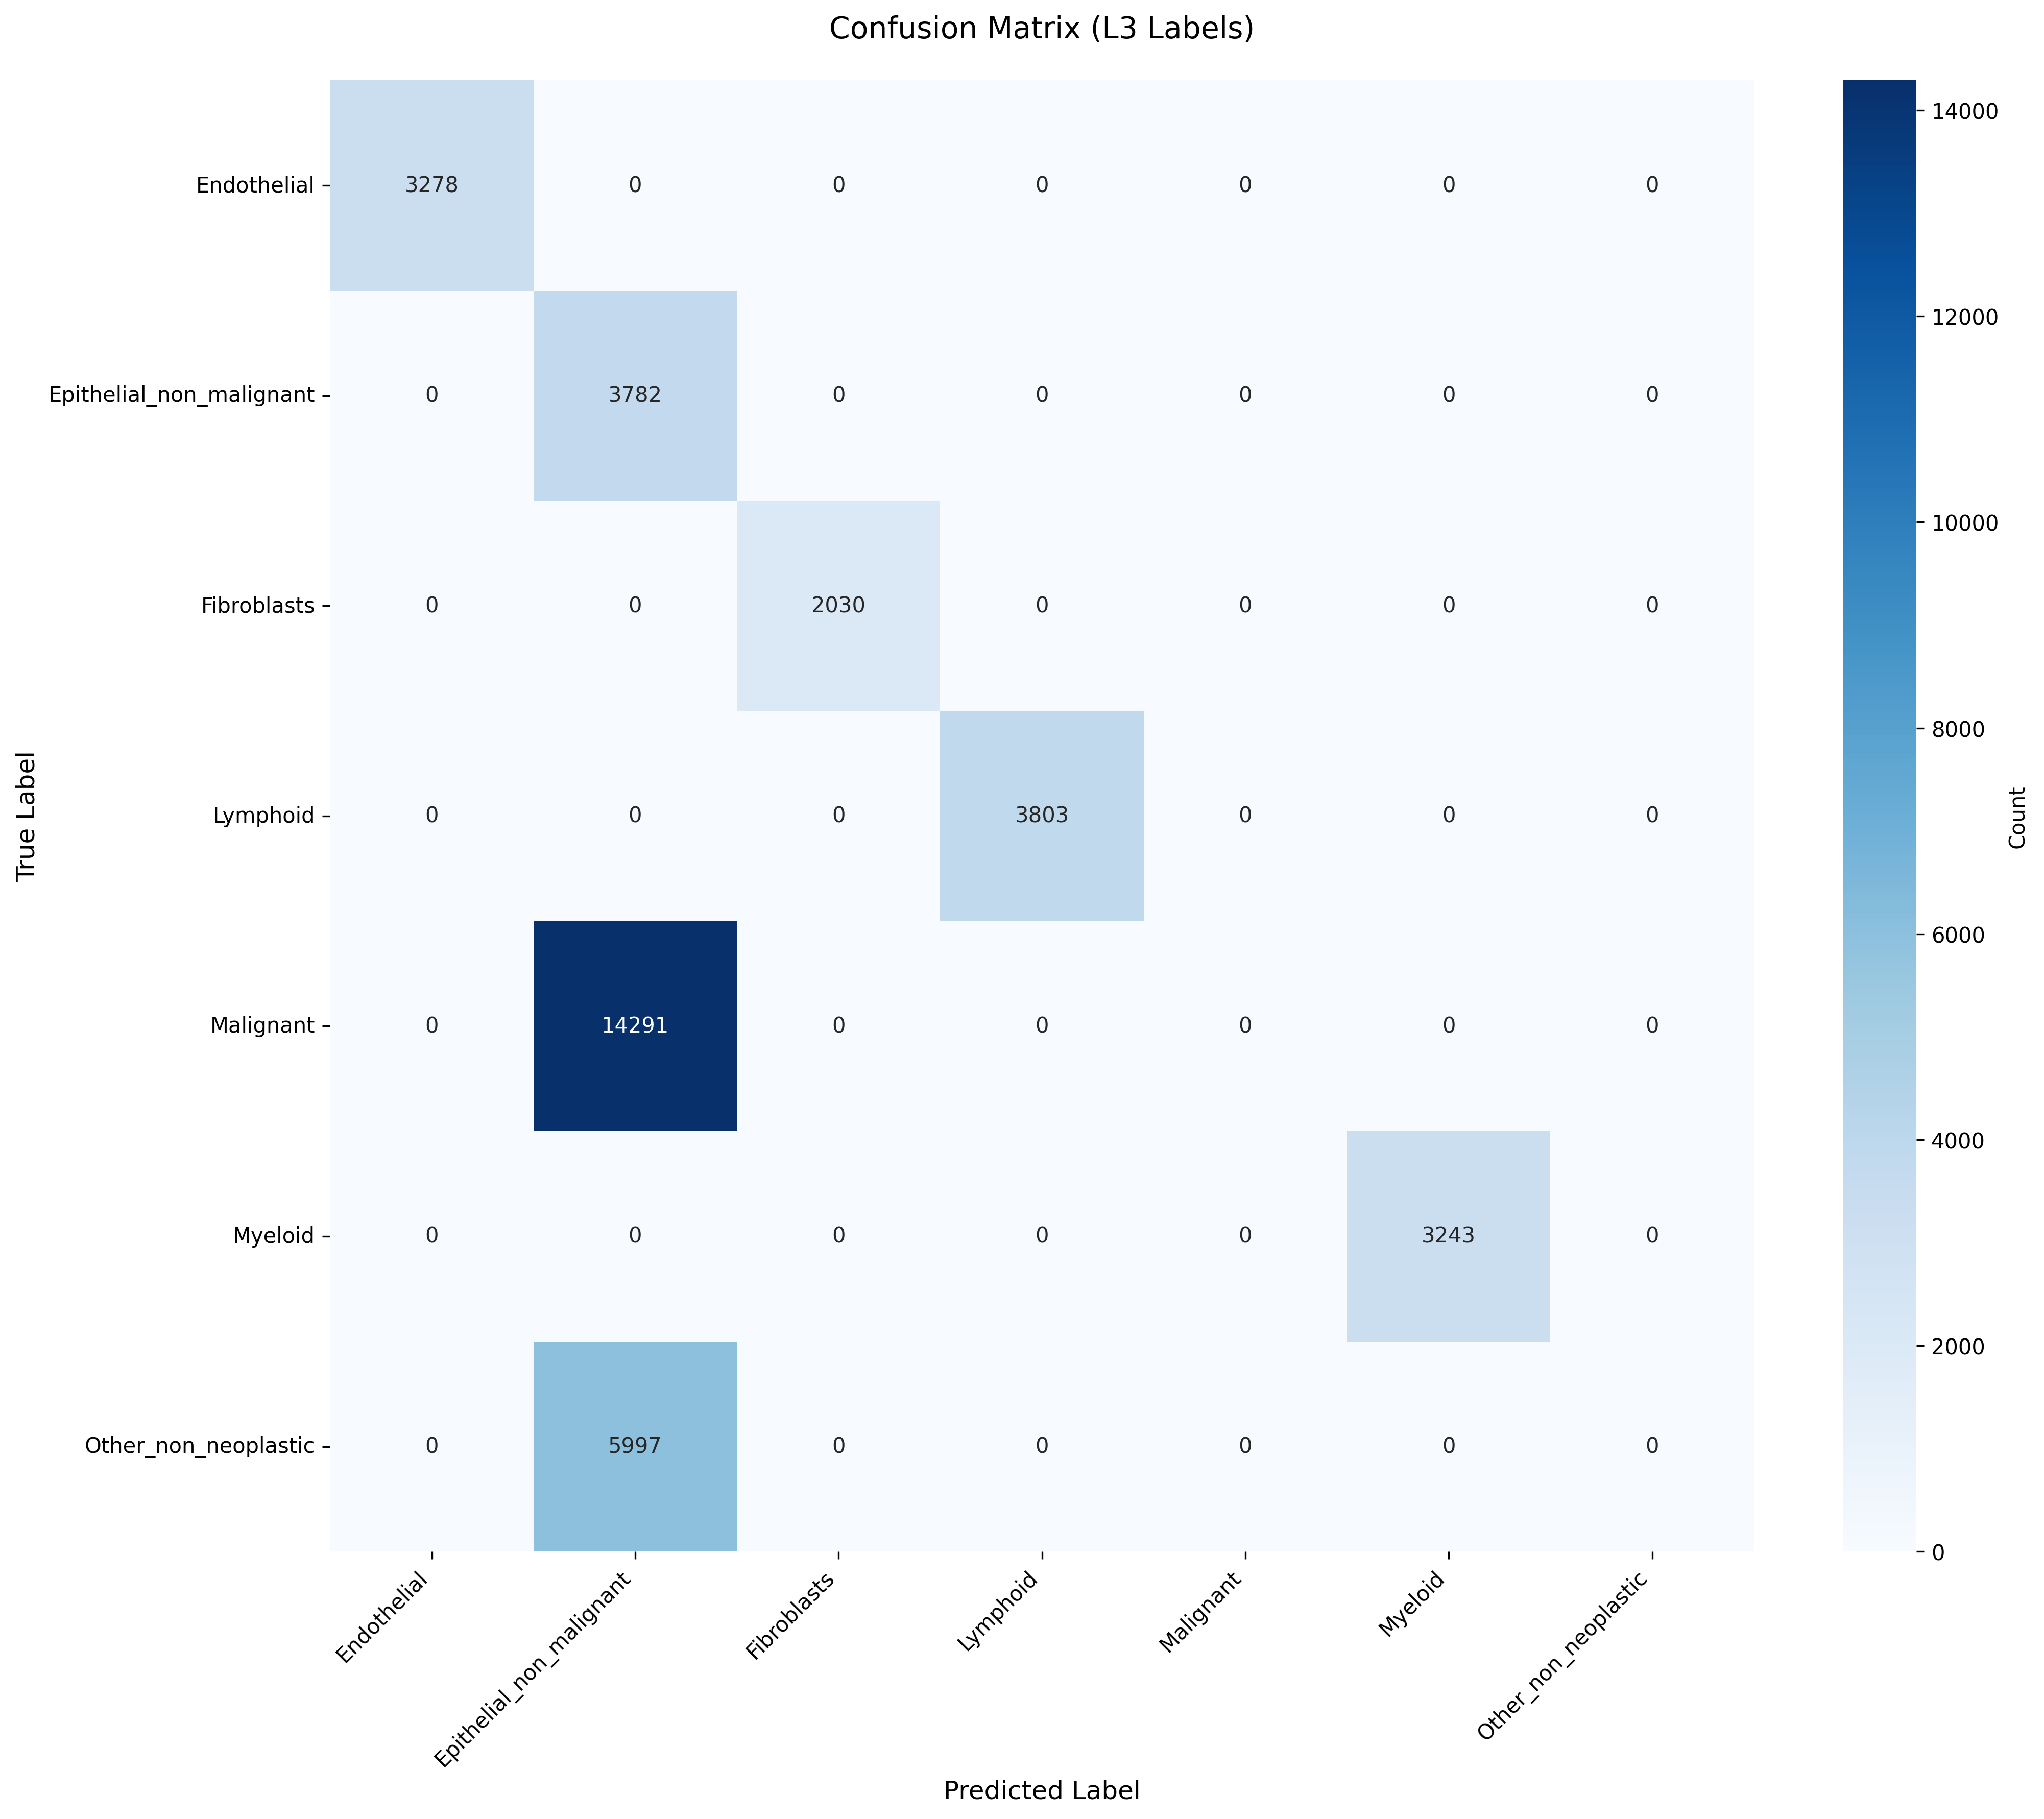

The file beside this chart, header and first rows:
True_Label, Endothelial, Epithelial_non_malignant, Fibroblasts, Lymphoid, Malignant, Myeloid, Other_non_neoplastic
Endothelial, 3278, 0, 0, 0, 0, 0, 0
Epithelial_non_malignant, 0, 3782, 0, 0, 0, 0, 0
Fibroblasts, 0, 0, 2030, 0, 0, 0, 0
Lymphoid, 0, 0, 0, 3803, 0, 0, 0
Malignant, 0, 14291, 0, 0, 0, 0, 0
Myeloid, 0, 0, 0, 0, 0, 3243, 0
Other_non_neoplastic, 0, 5997, 0, 0, 0, 0, 0
